Labelled photos from "Machine_Learning", an image-classification folder in CascadeDeTorche/Machine_Learning. The possible labels are: Allen hex key, cruciforme, hex head, plat.

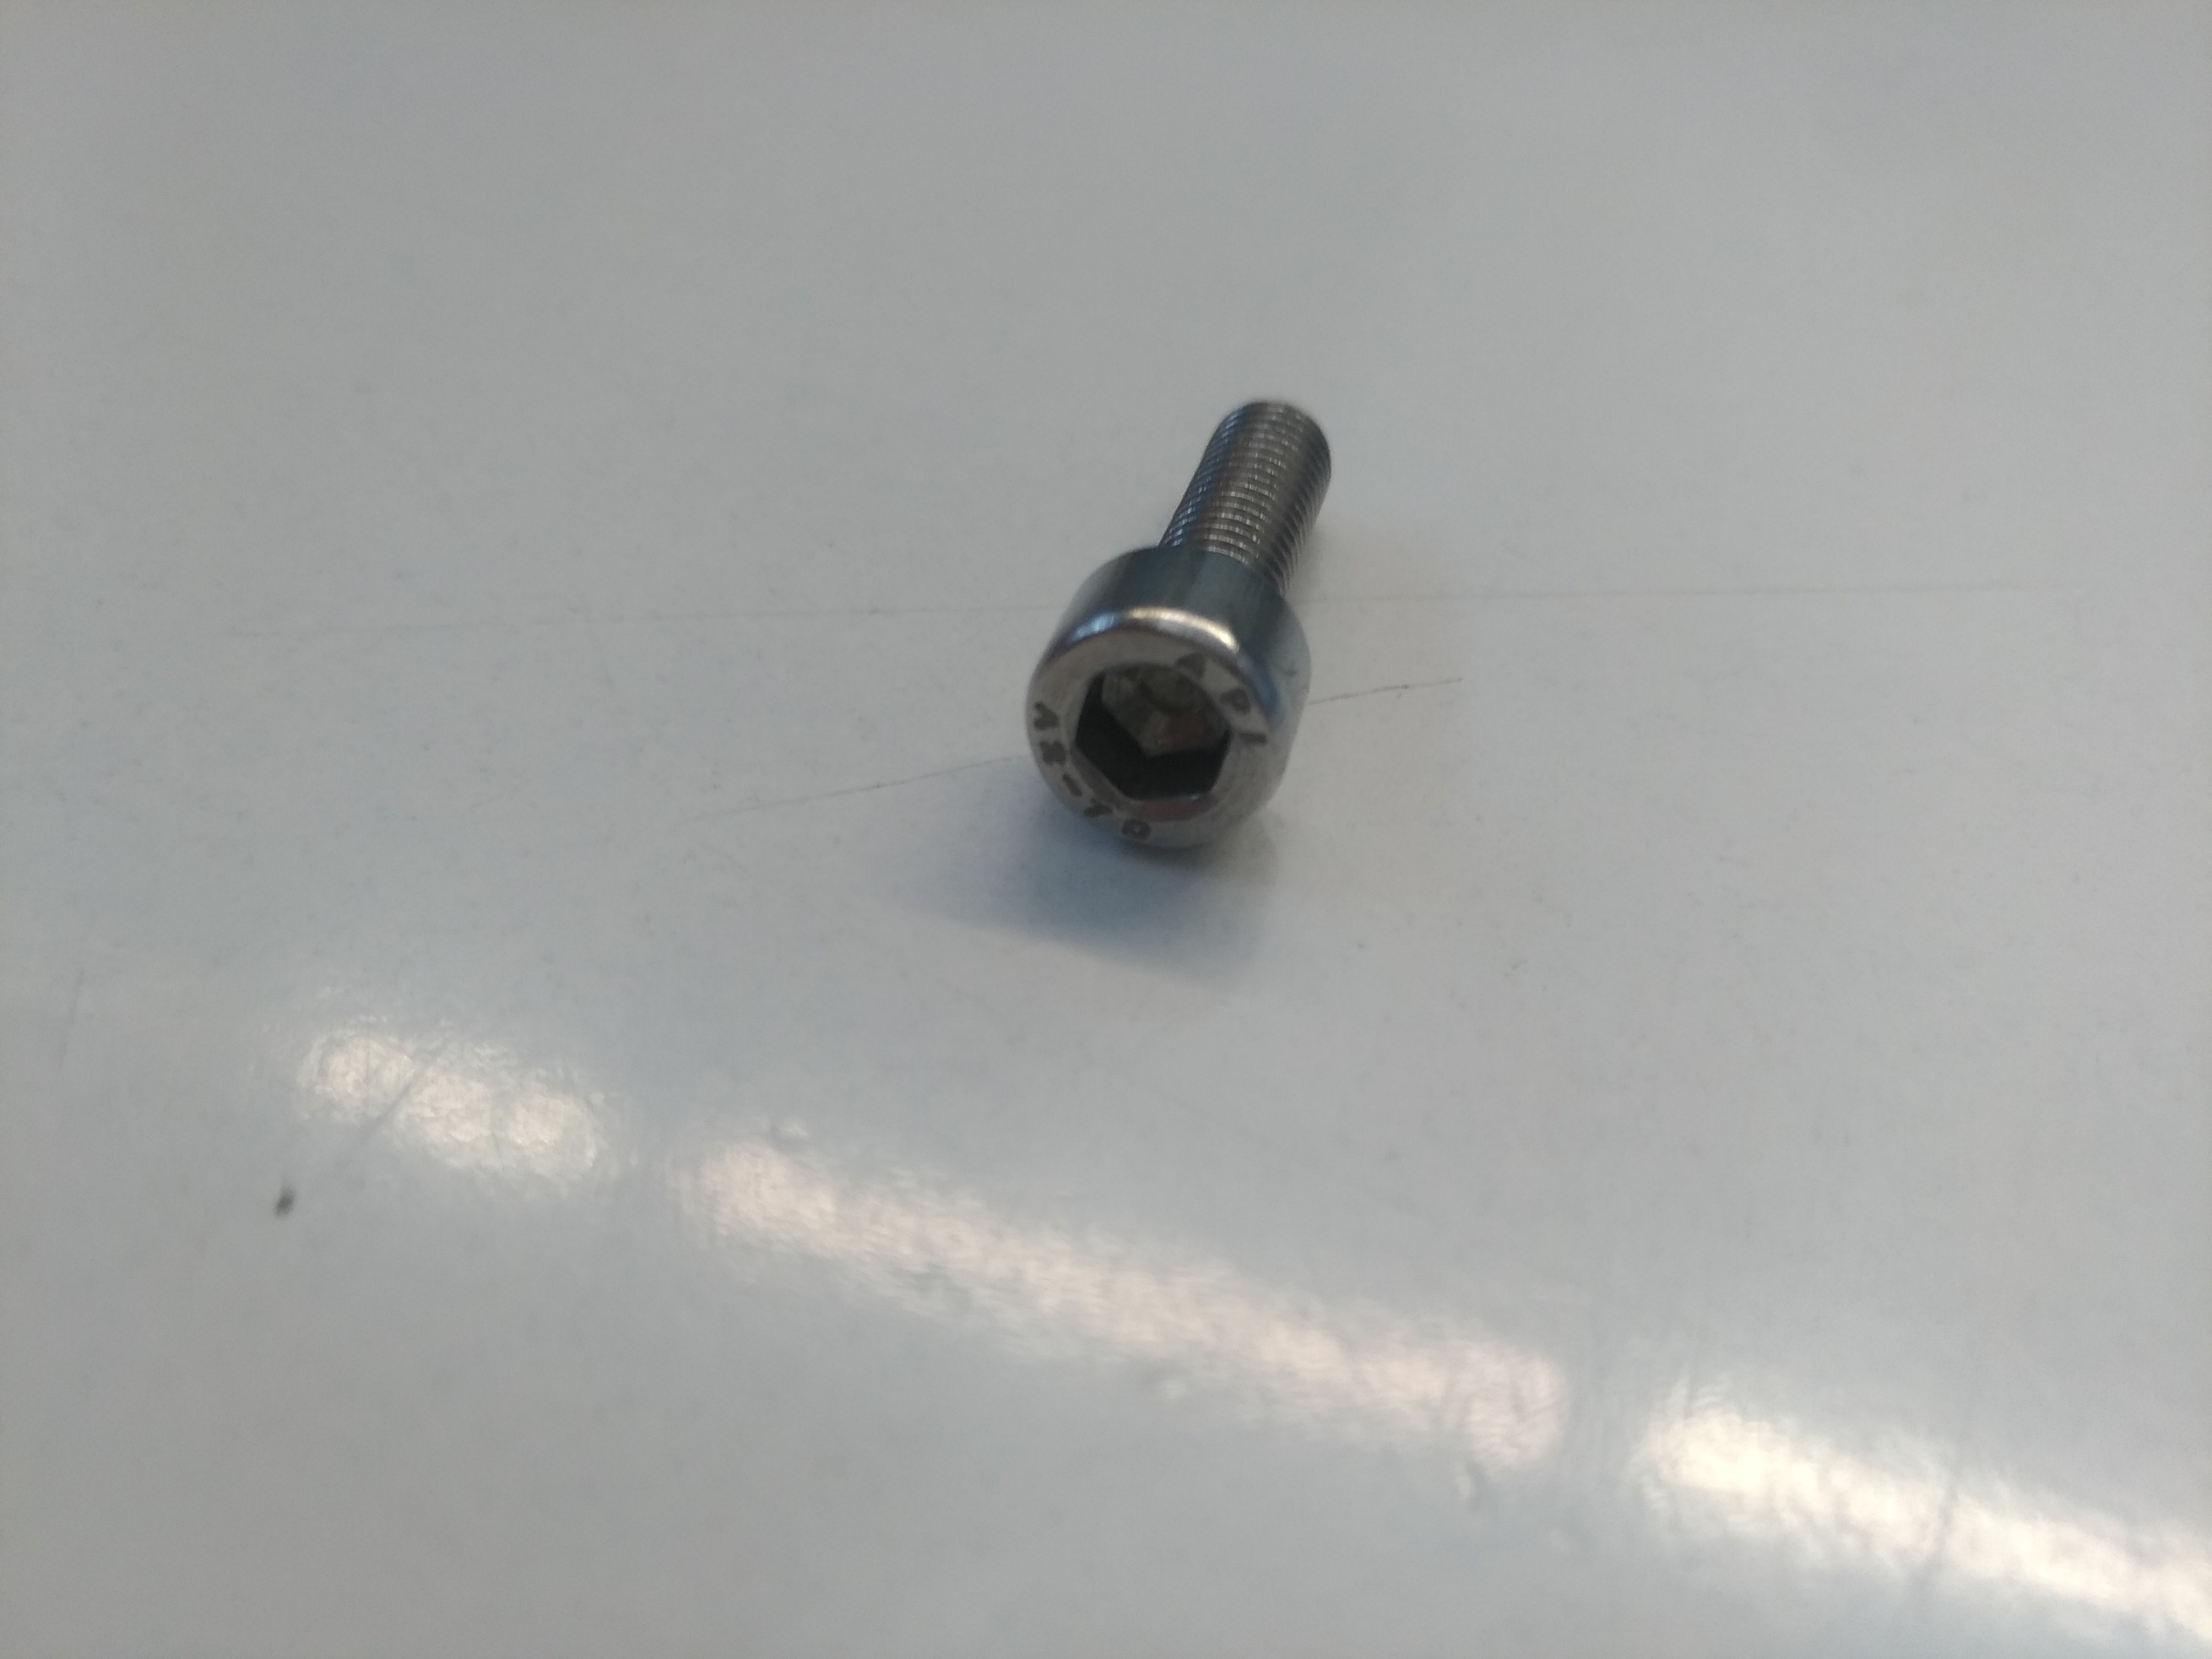
Label: Allen hex key

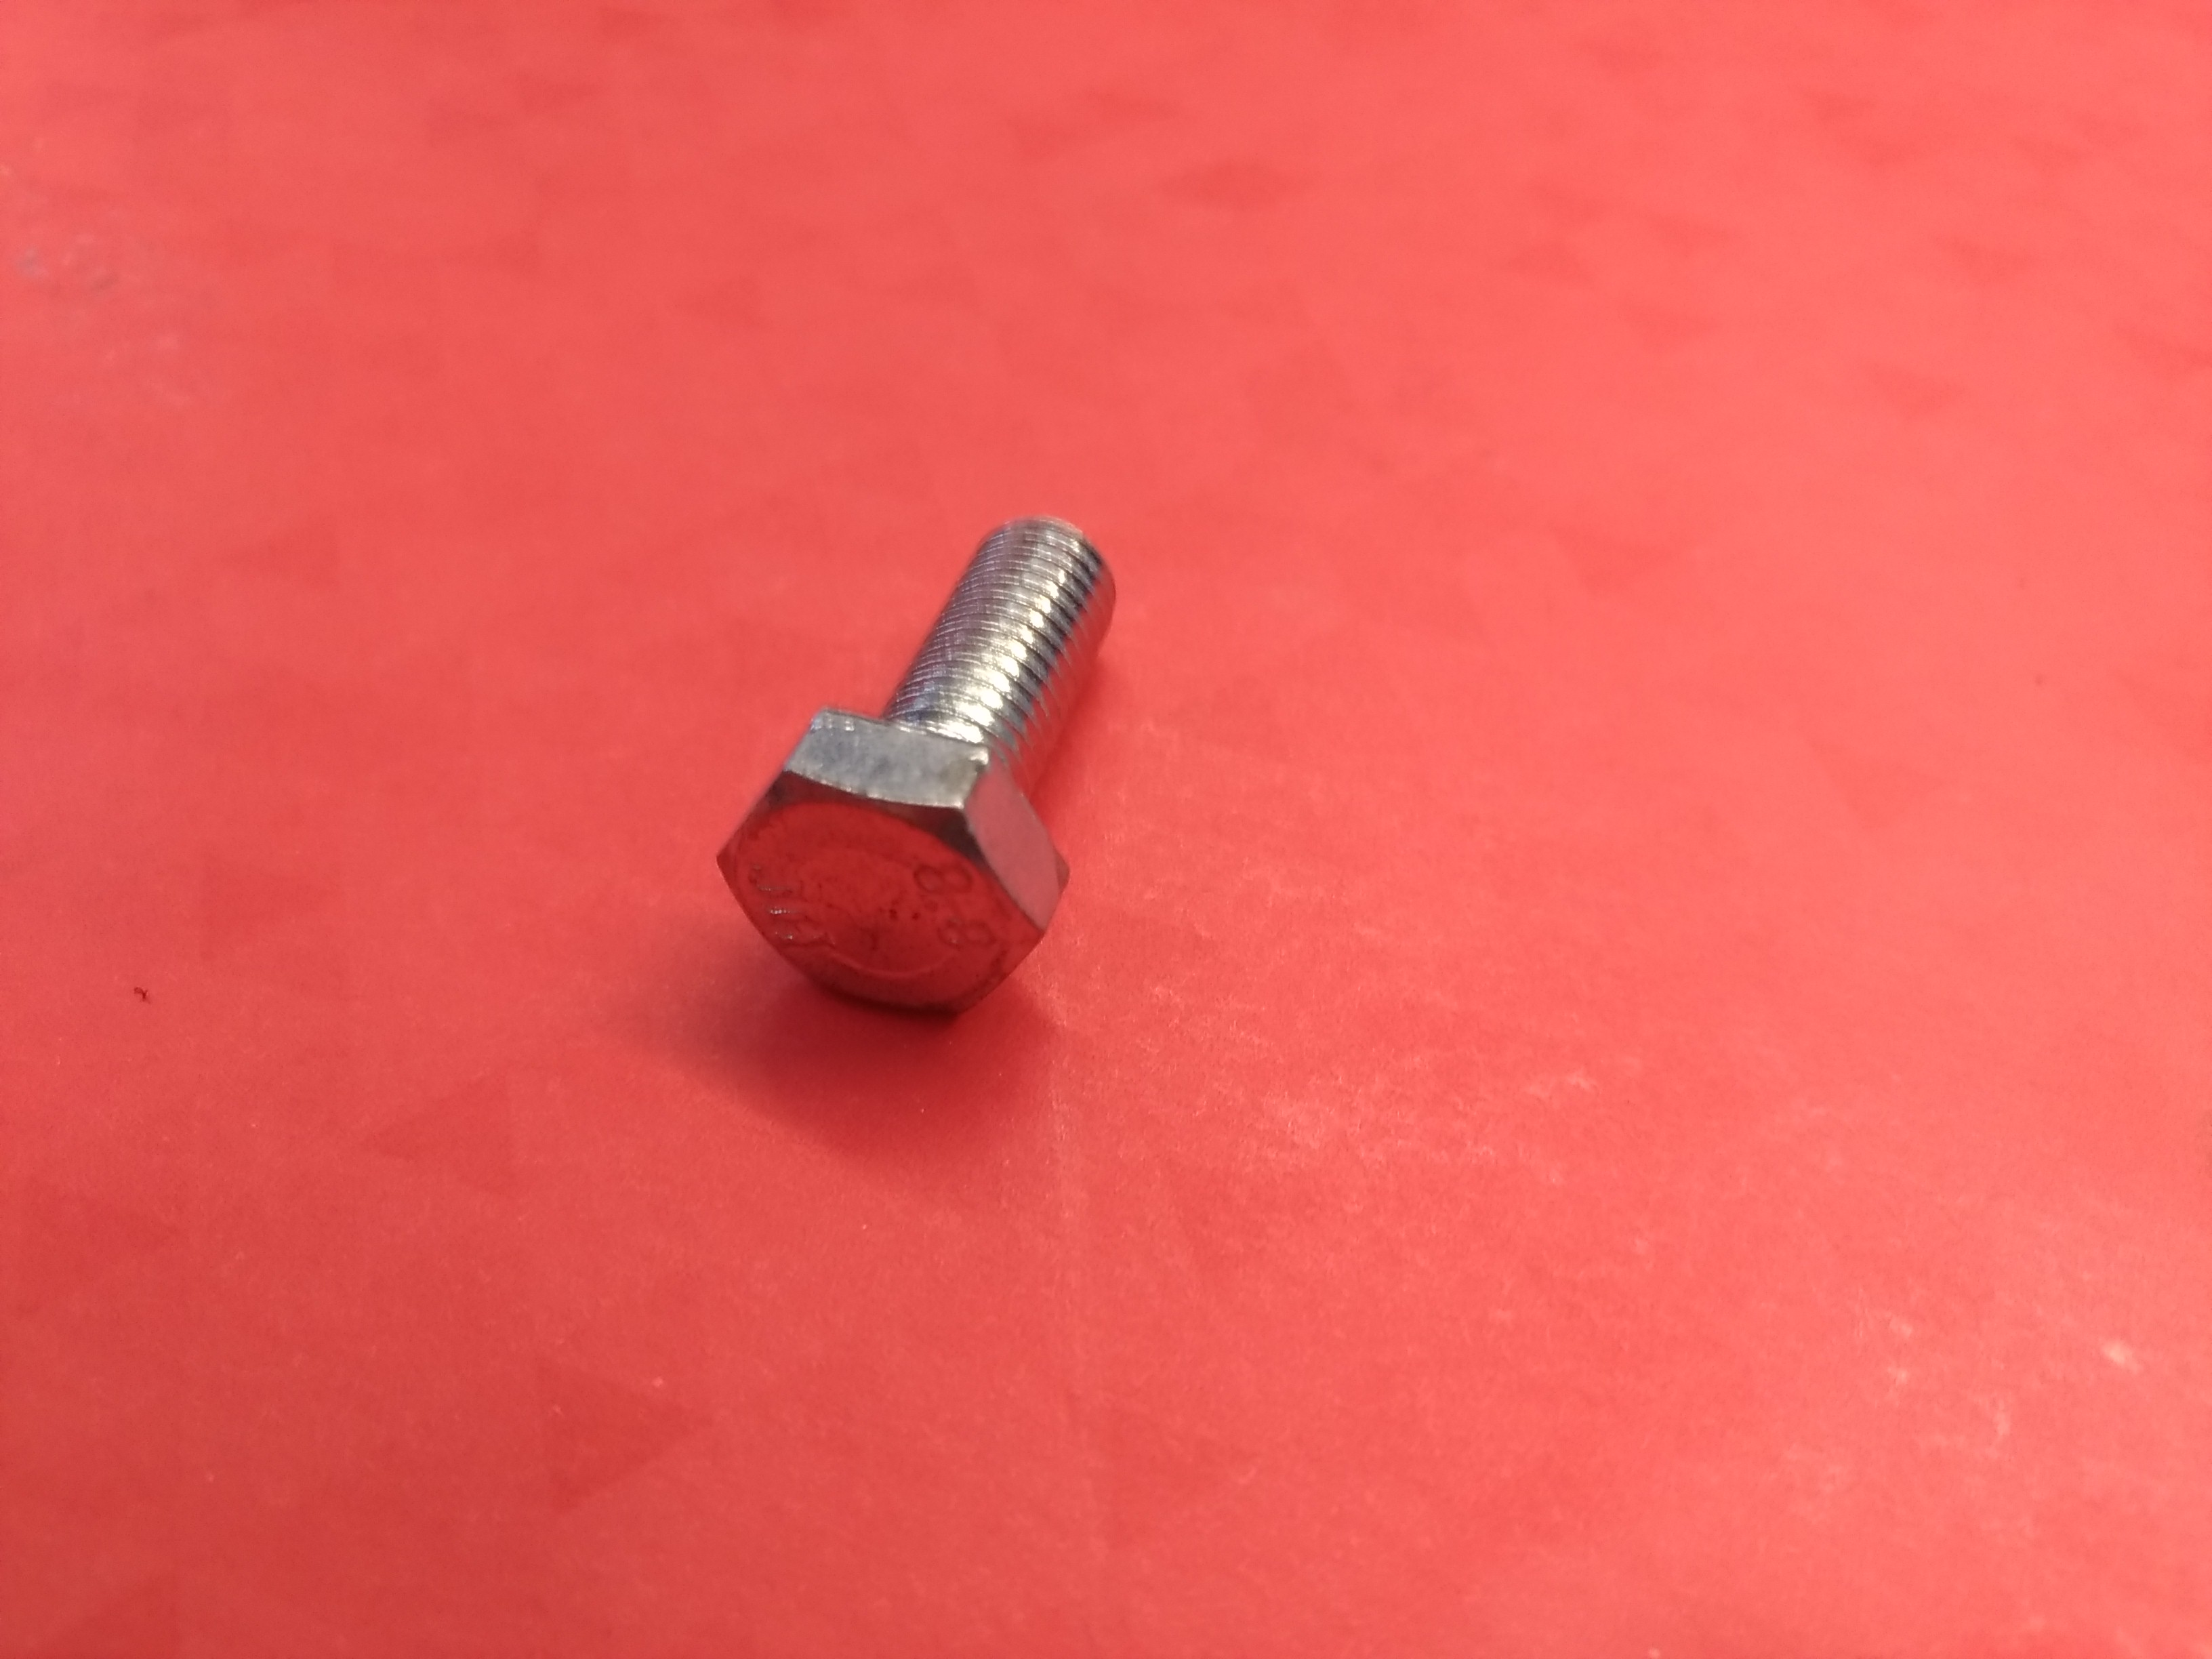
Label: hex head

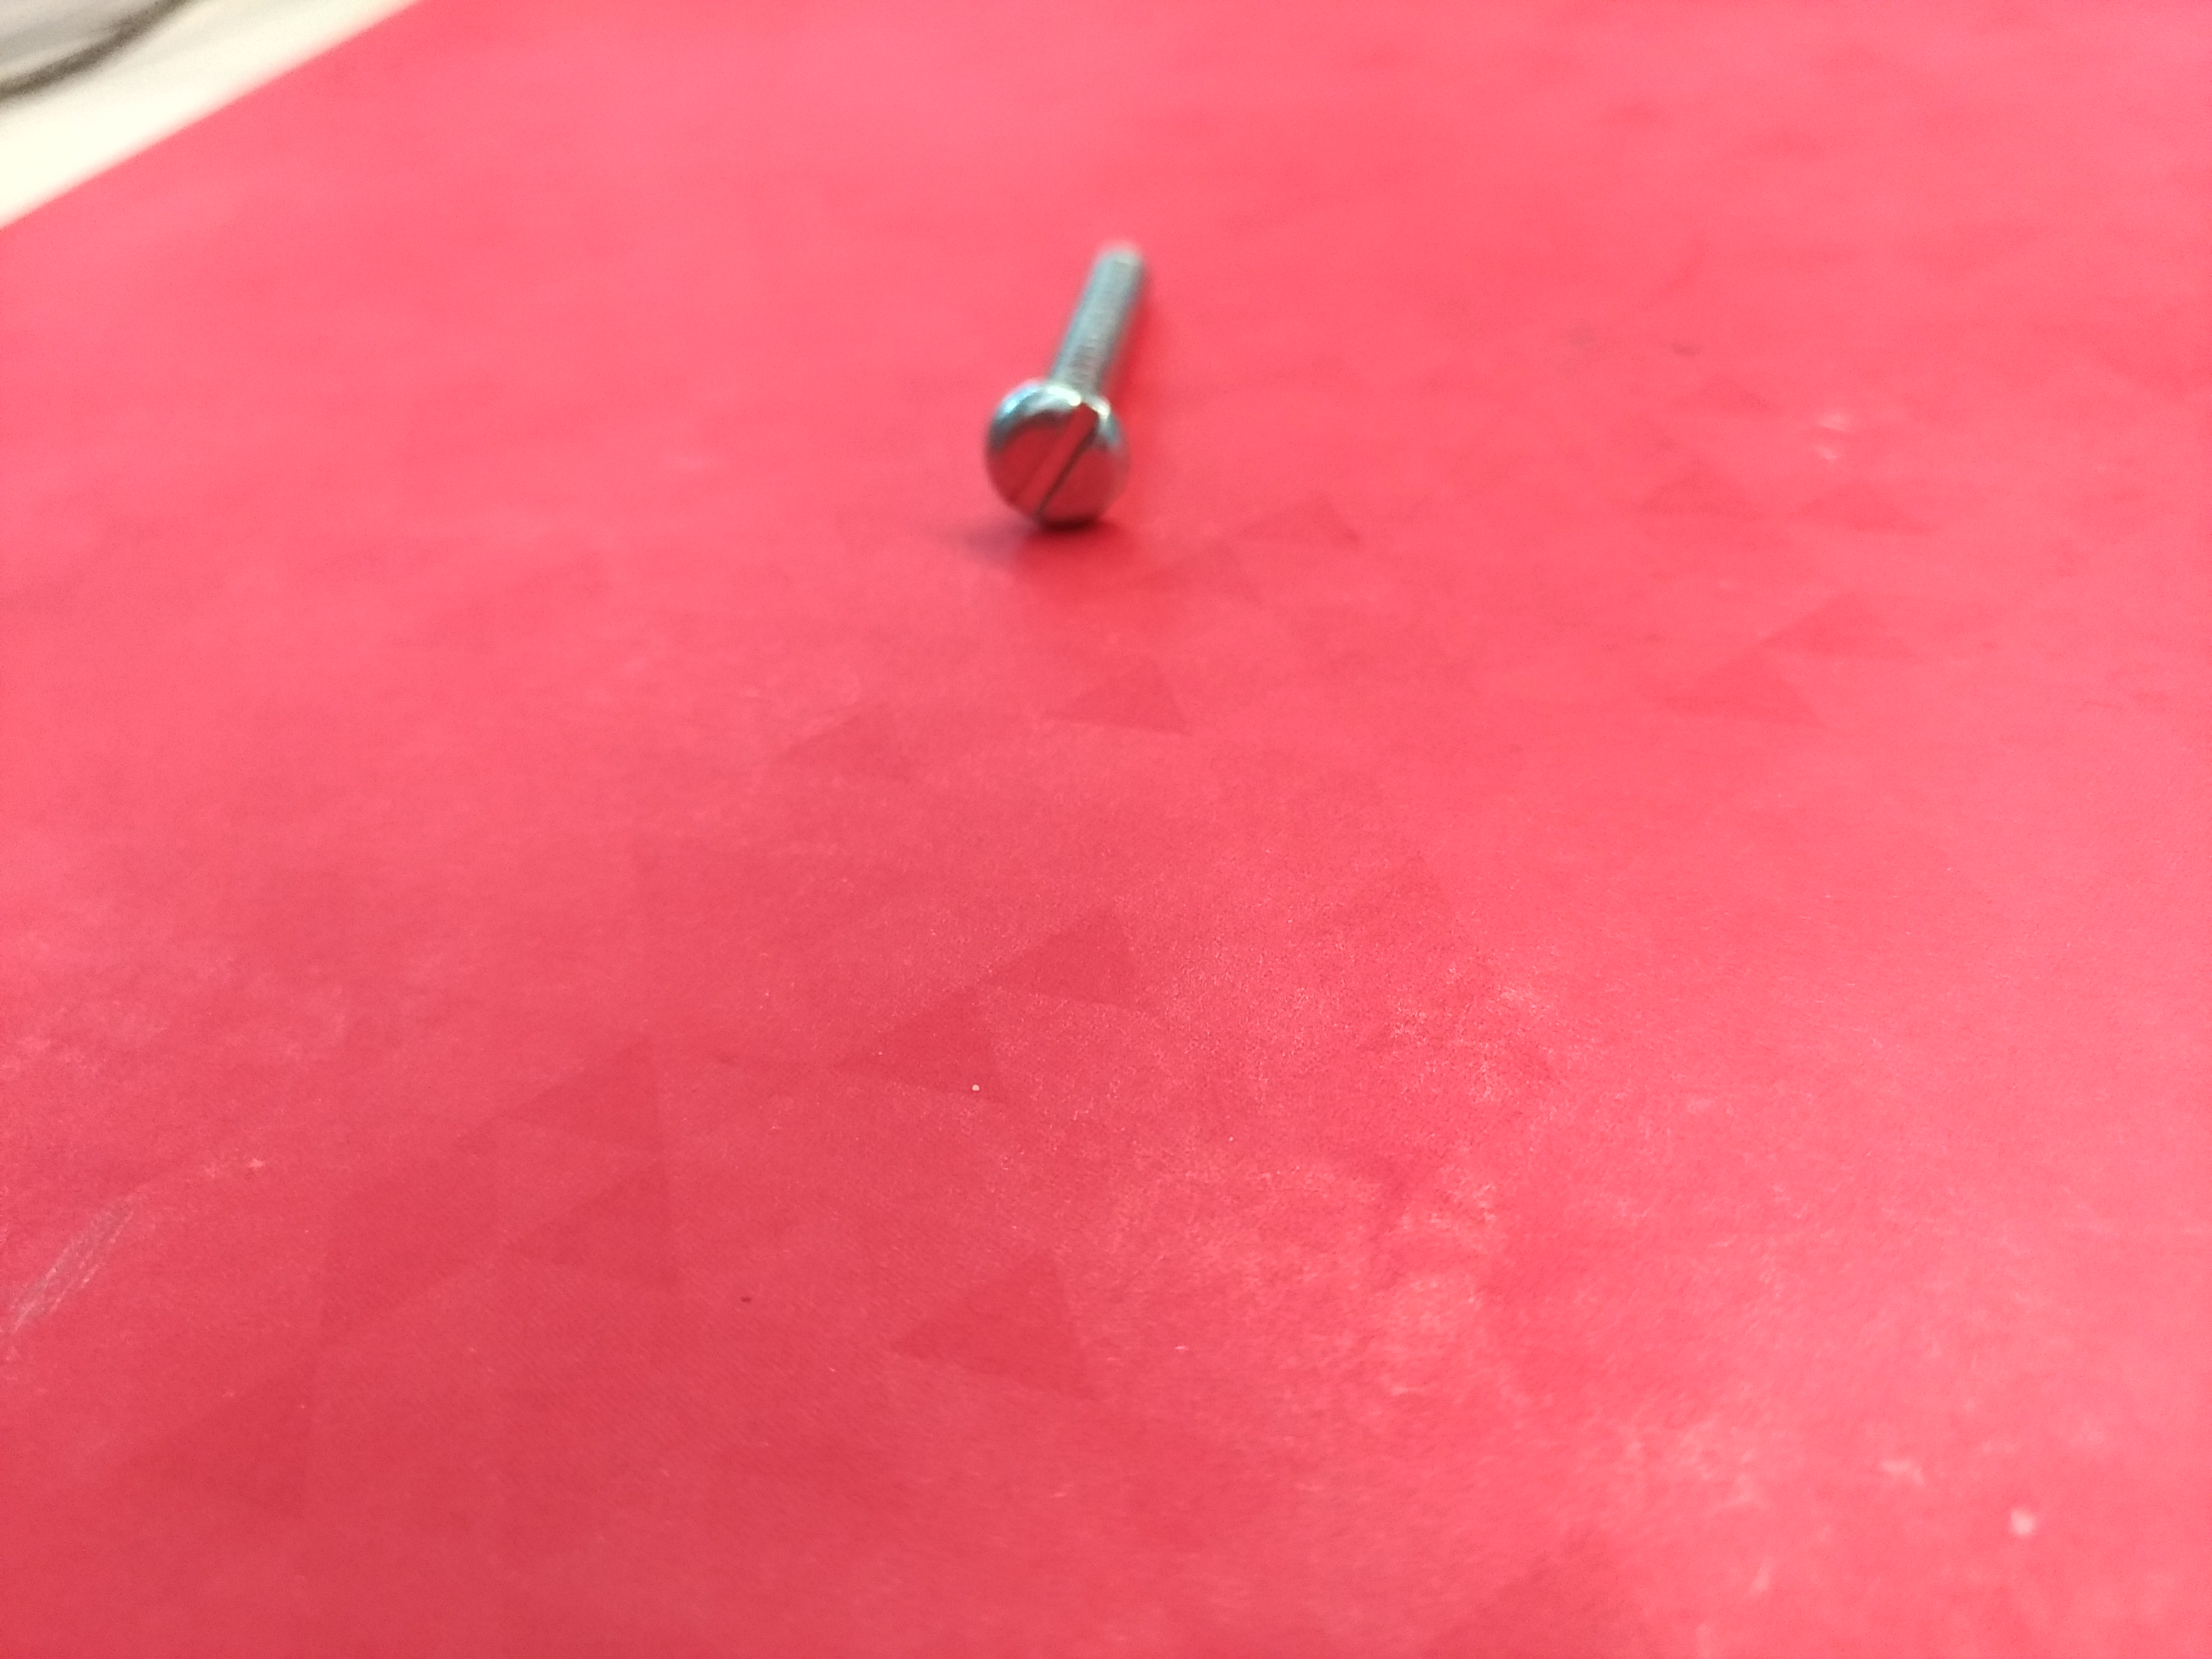
Label: plat

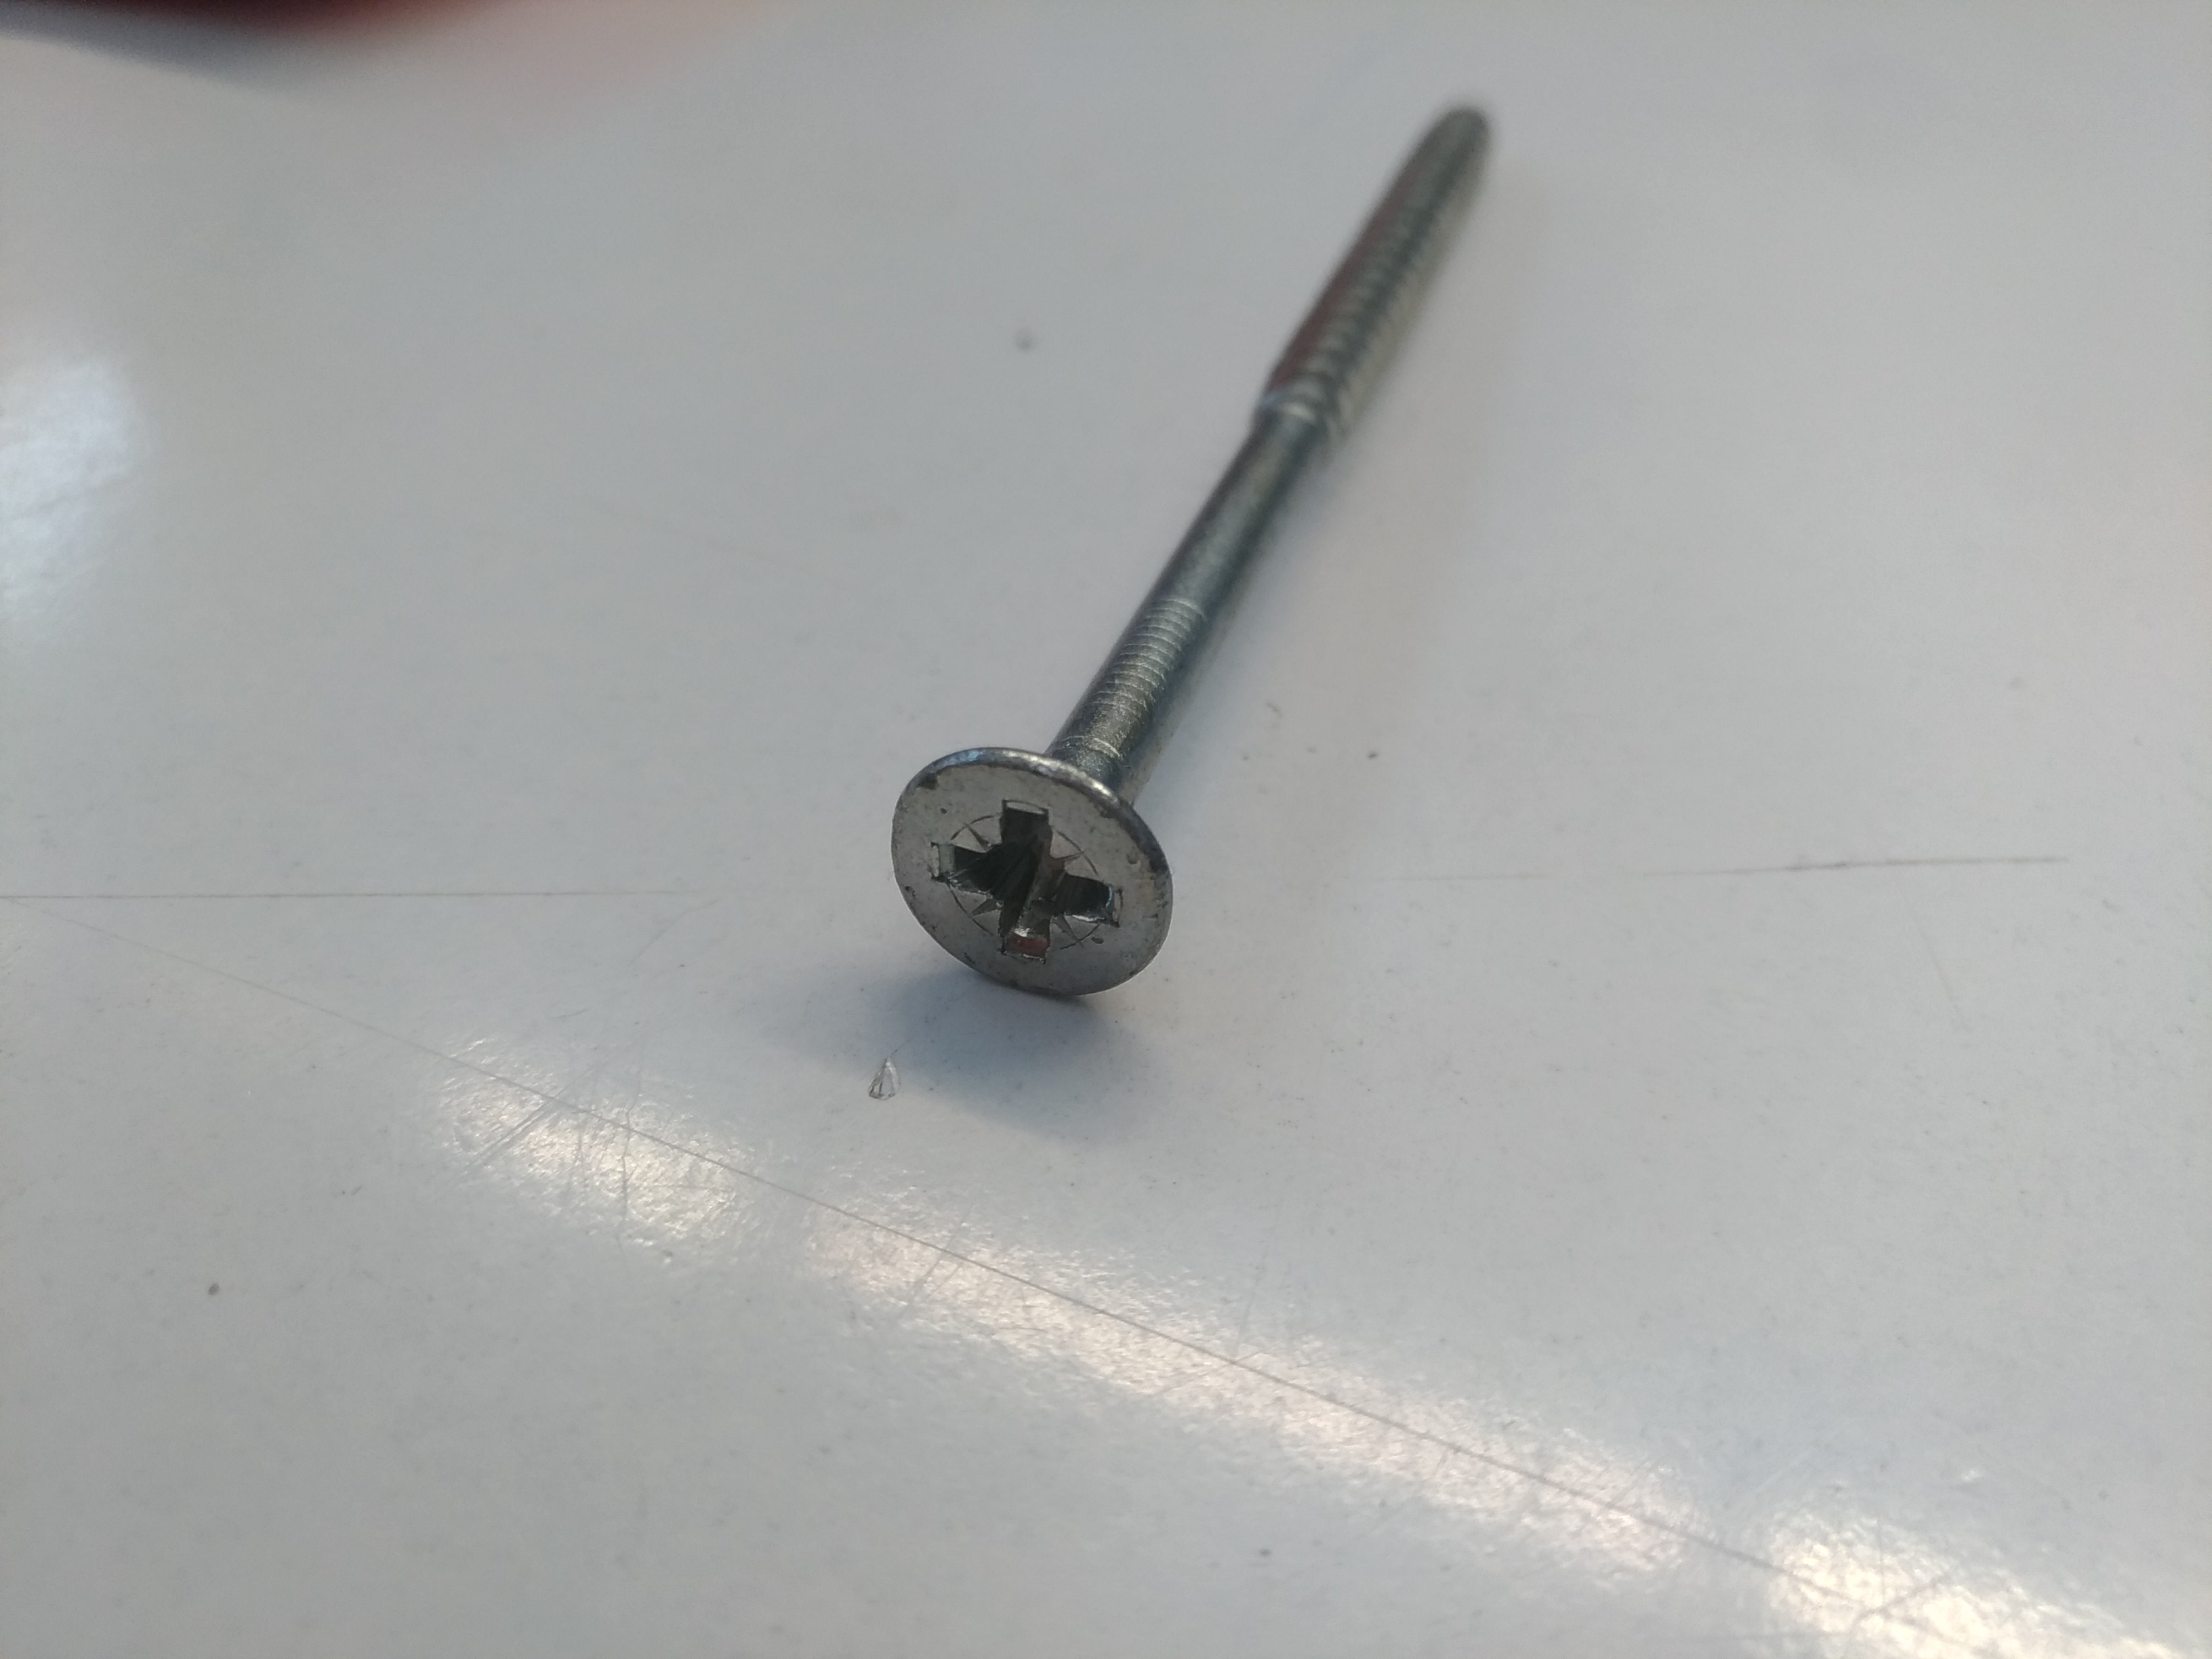
Label: cruciforme

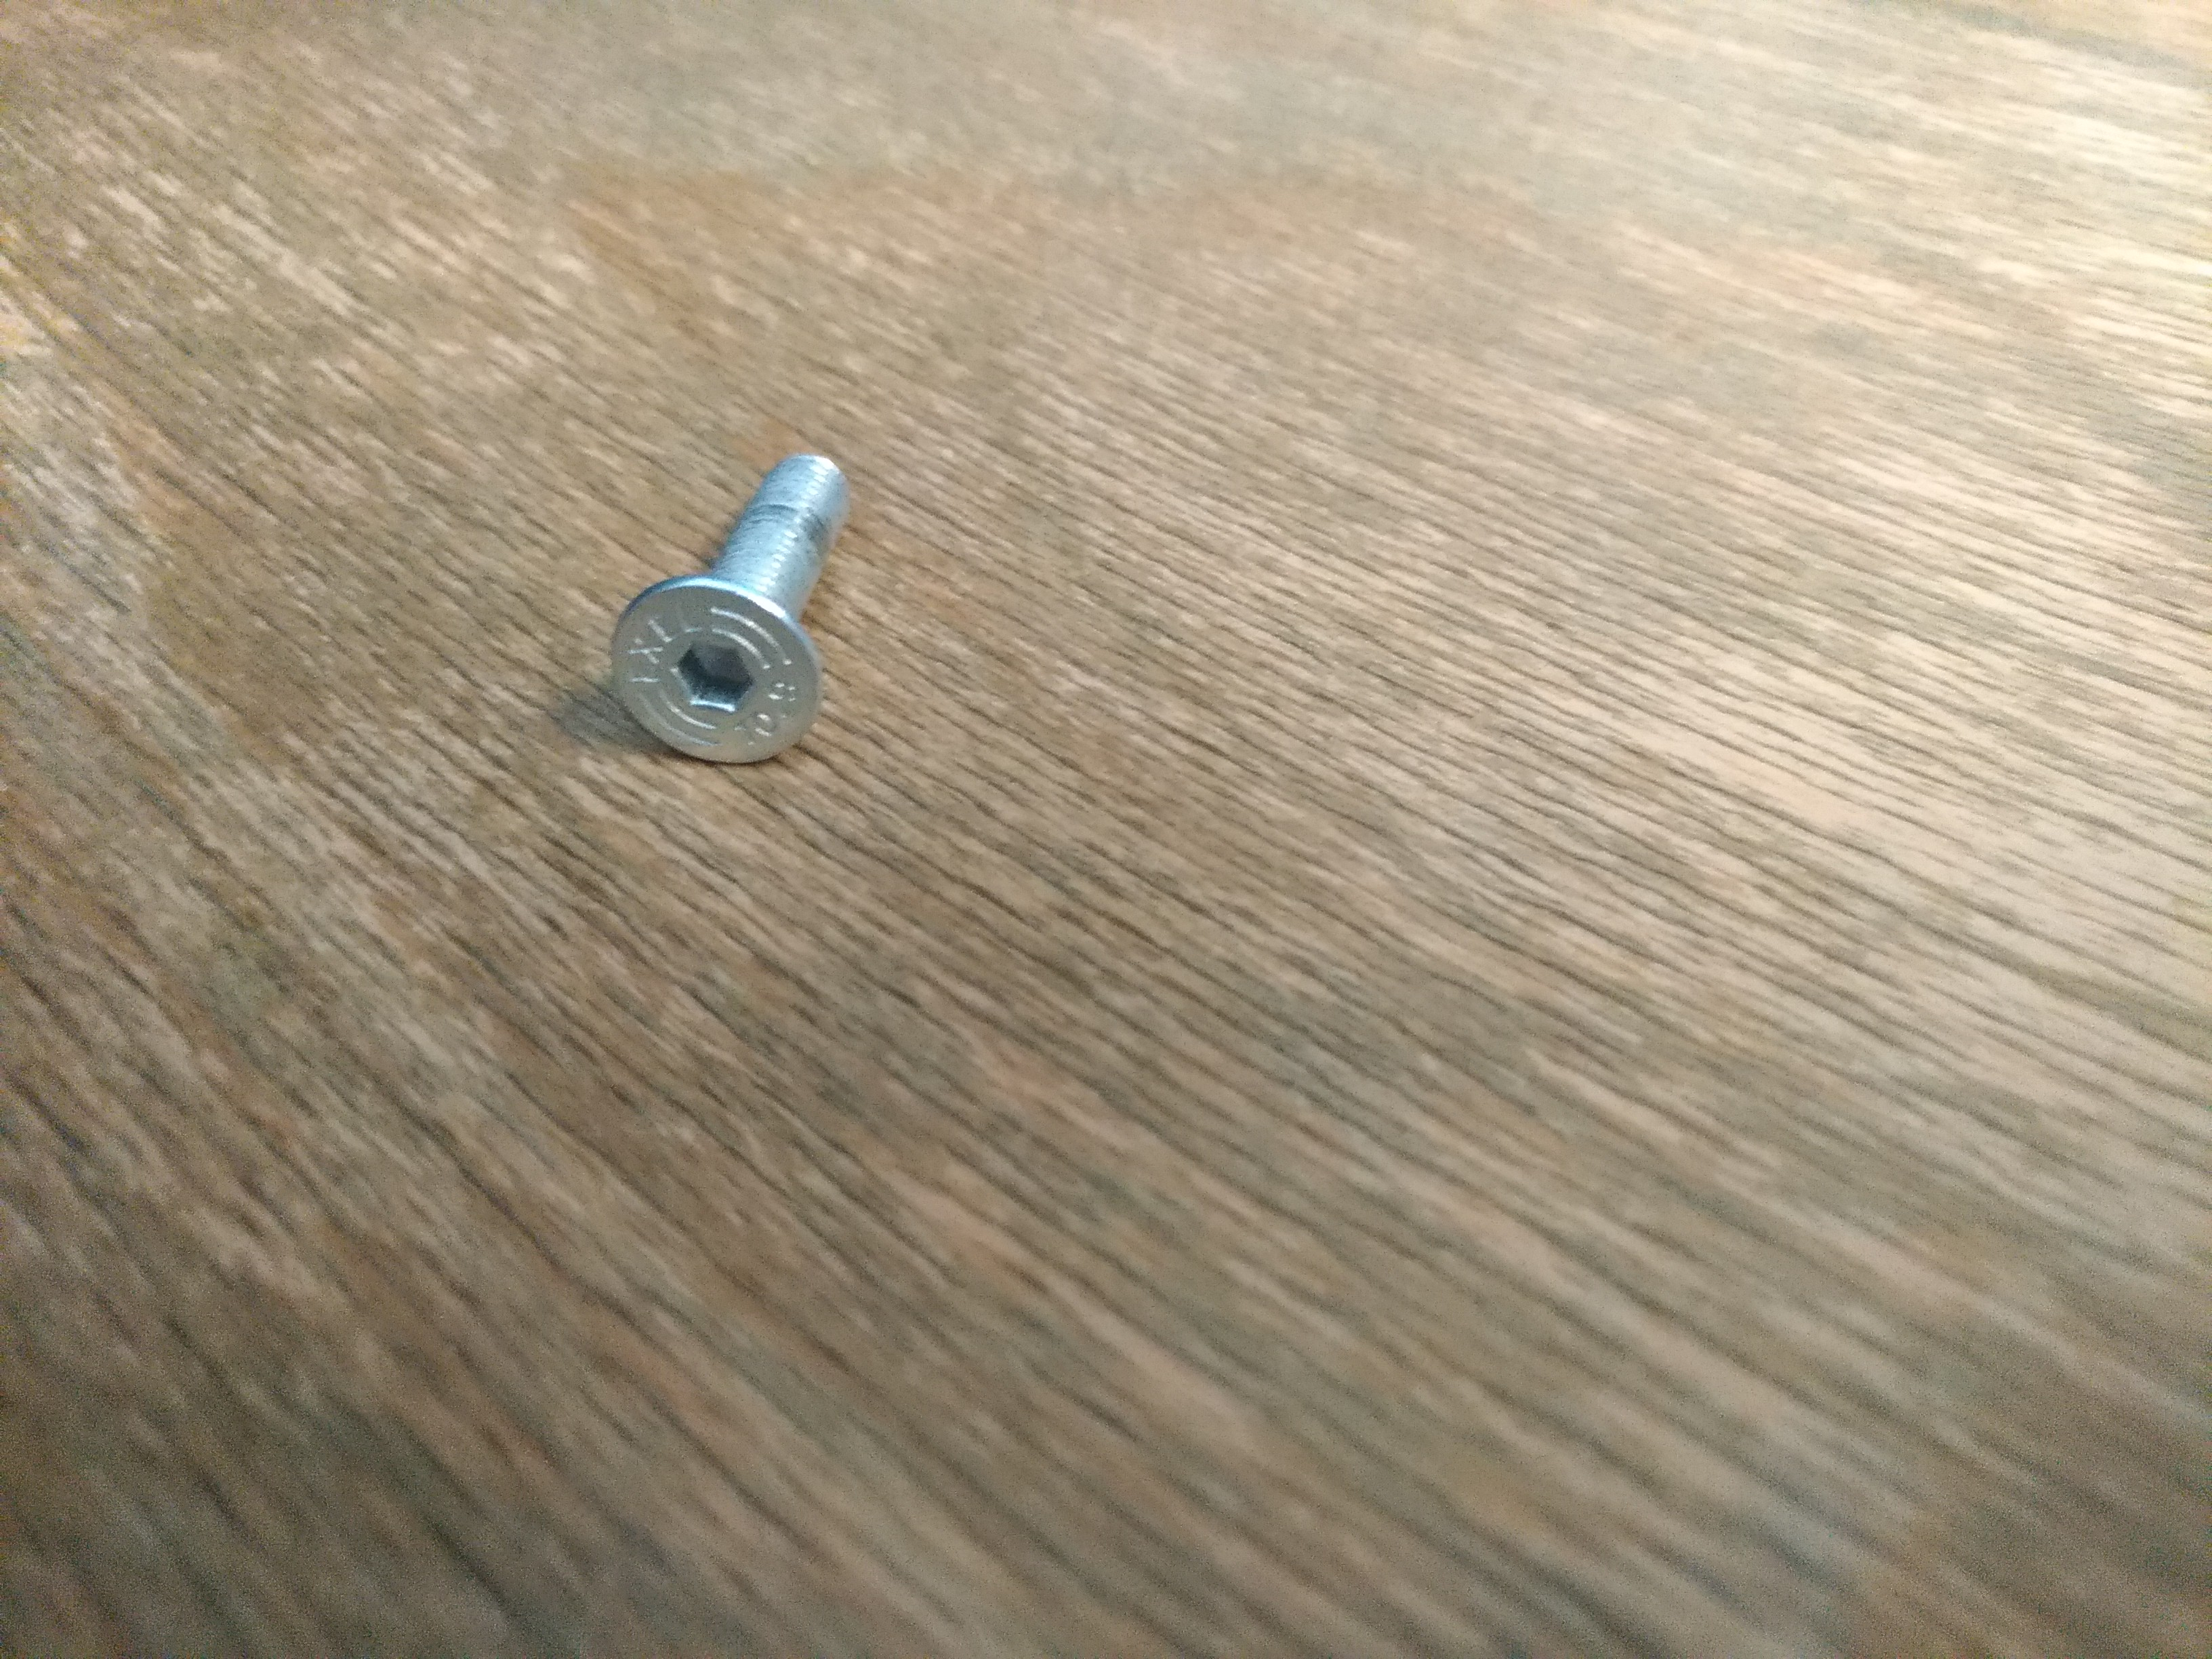
Label: Allen hex key

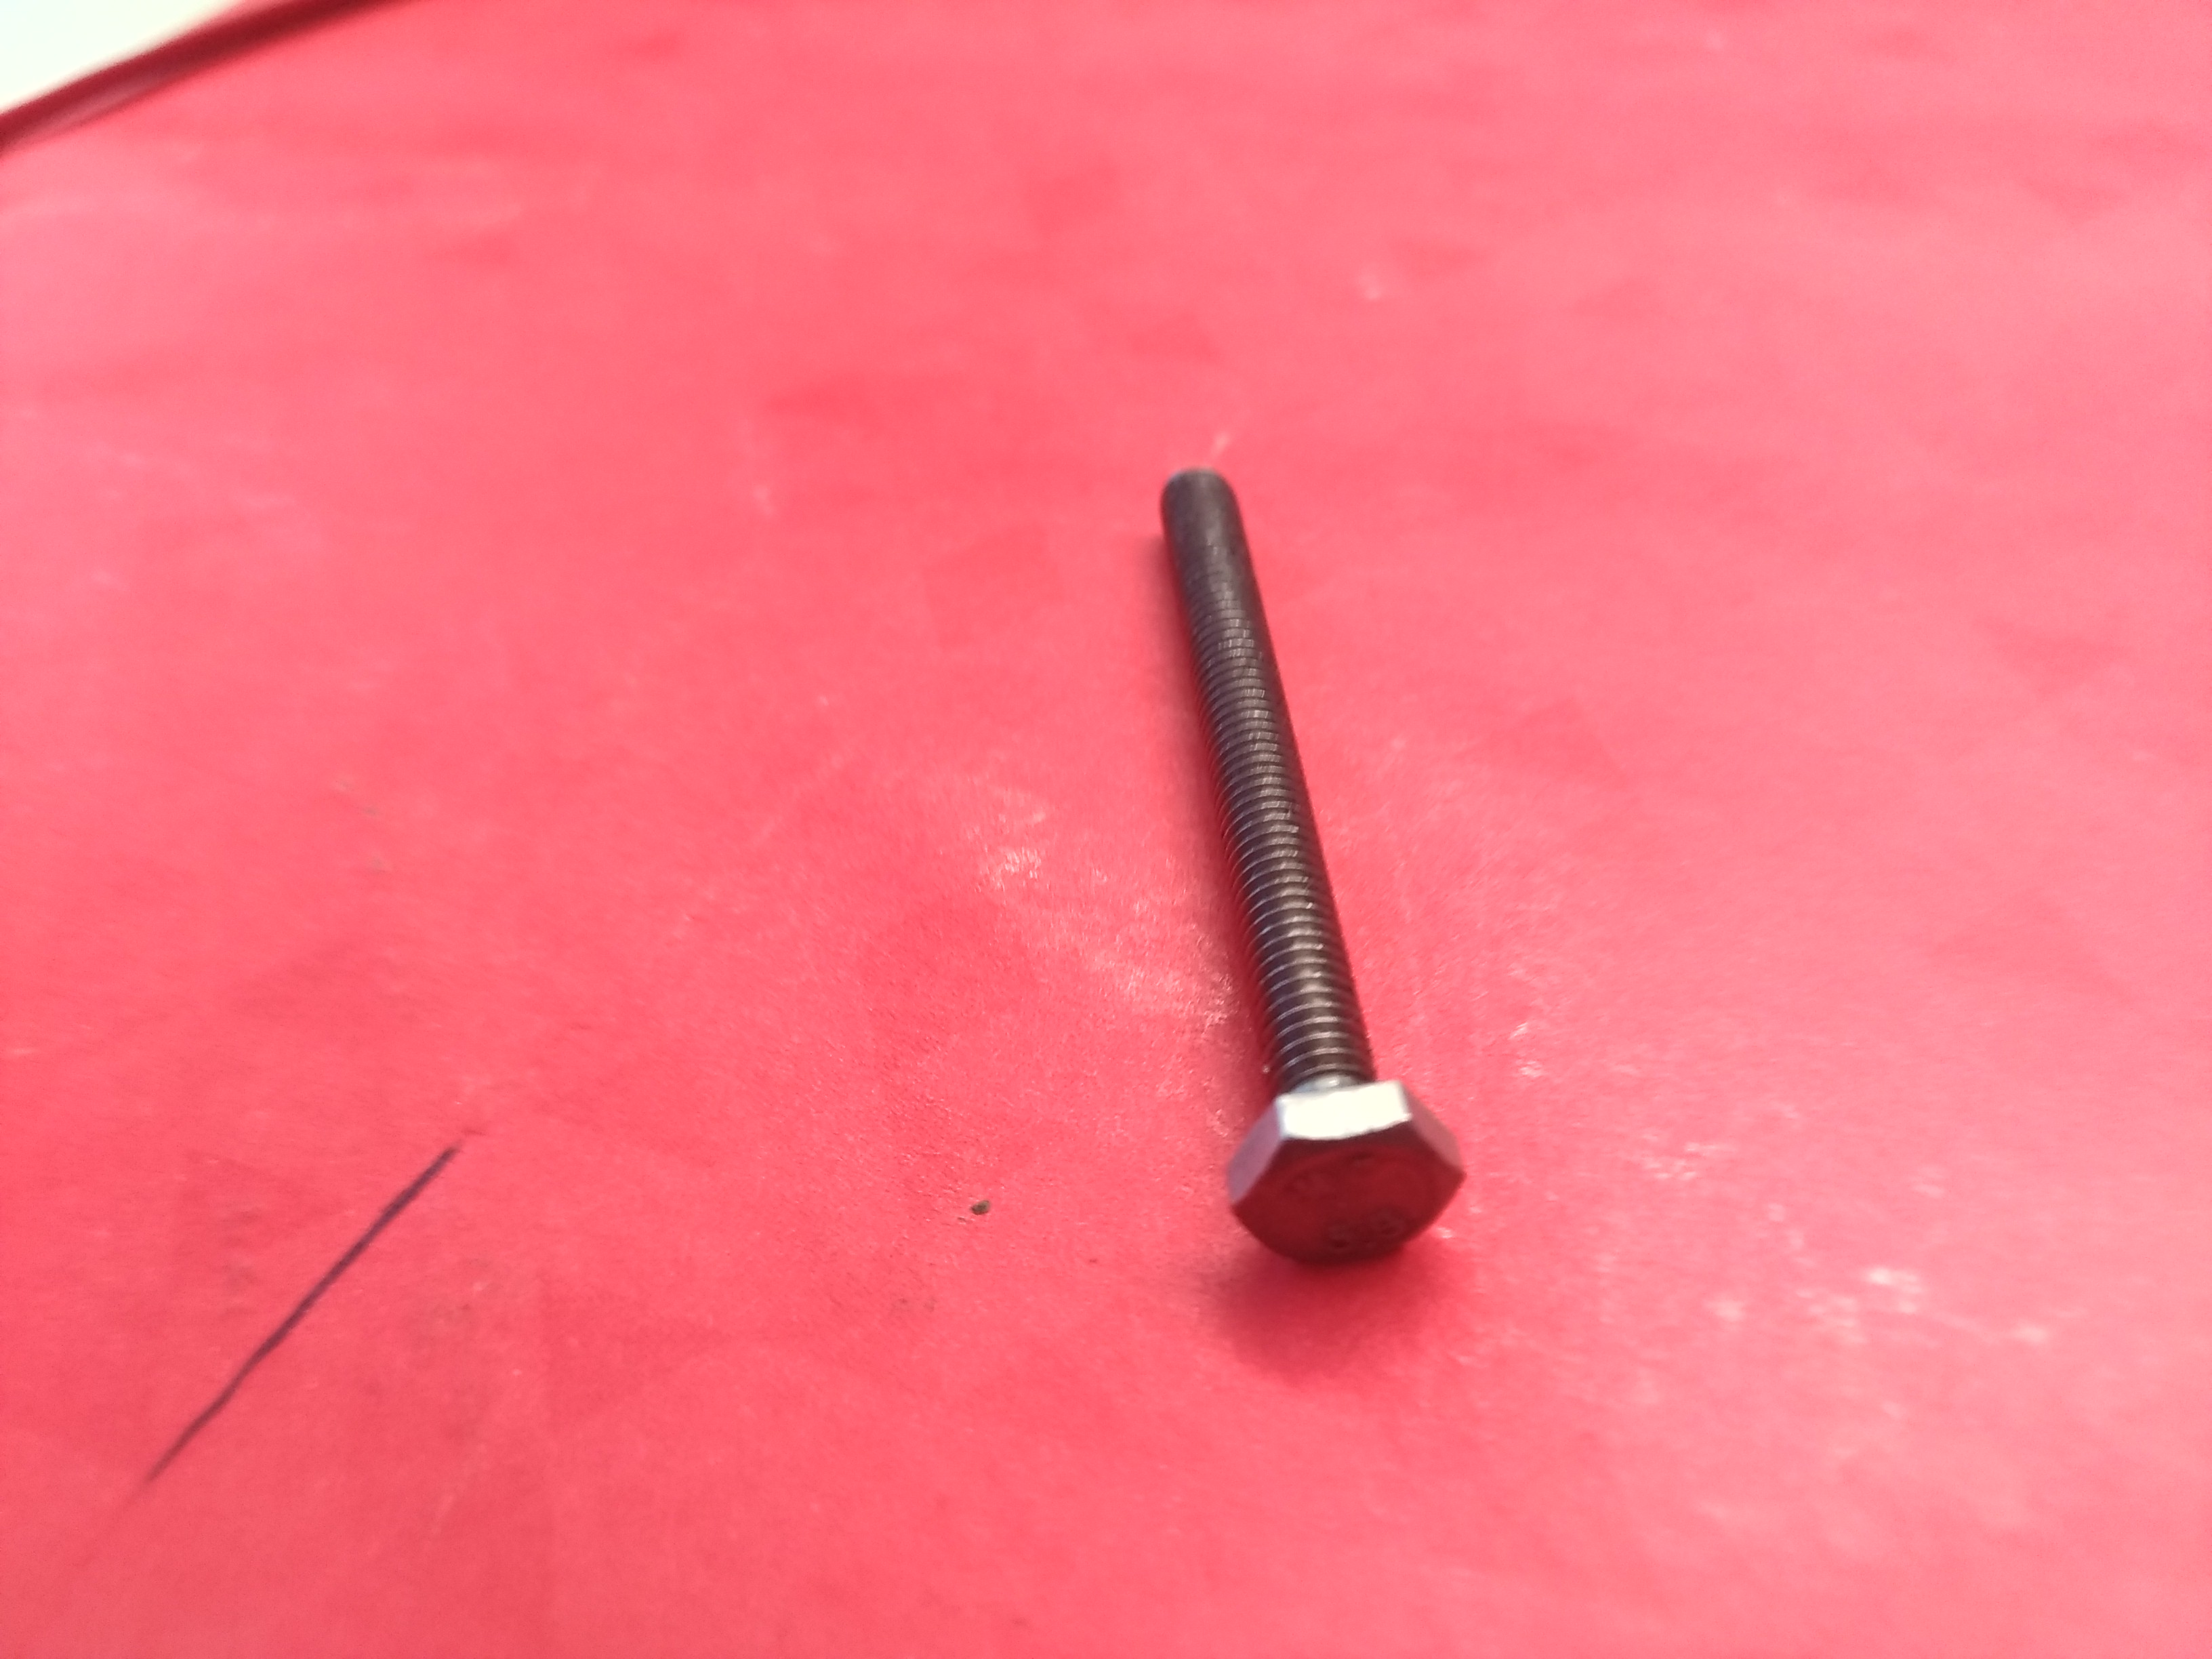
Label: hex head
